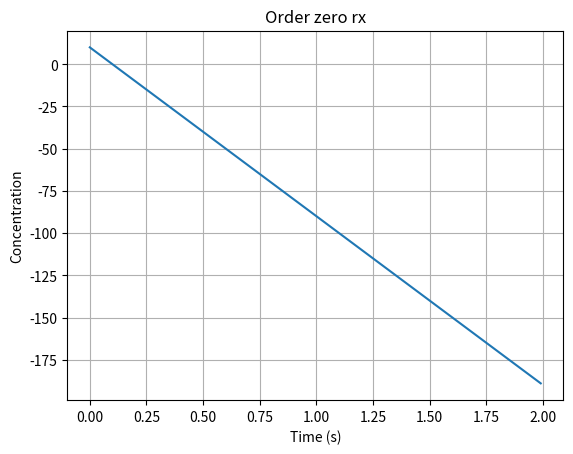

Write the Python code that produced this figure.
# _*_ coding: utf-8 _*_
"""
Created on 04/07/2022
	Functions to solve differential eqs using sympy applied to rx kinetic study
@author: ADOB

require matplotlib, sympy, numpy, scipy
execute: pip install matplotlib sympy numpy scipy
"""

import numpy as np
import matplotlib.pyplot as plt
import sympy
from scipy import integrate

# Print with math latex notation
sympy.init_printing(use_latext="mathjax")

# define vars
t = sympy.Symbol("t")
A = sympy.Function("A")
A0 = 10
c = 100
x = np.arange(0, 2, 0.01)
x_vec = np.linspace(-3, 3, 100)
y = A0-(c*x)

# Def eq
f = -c*(A(t))**0
sympy.Eq(A(t).diff(t), f)

# Solve eq
solv = sympy.dsolve(A(t).diff(t)-f)
print(solv)

fig = plt.figure(2)
fig.clf()
ax = fig.add_subplot(1,1,1)
ax.plot(x, y)

# Add title and labels to plot.
ax.set_xlabel("Time (s)")
ax.set_ylabel("Concentration")
ax.set_title("Order zero rx")
ax.grid(True)

# Show the plot.
plt.show()
